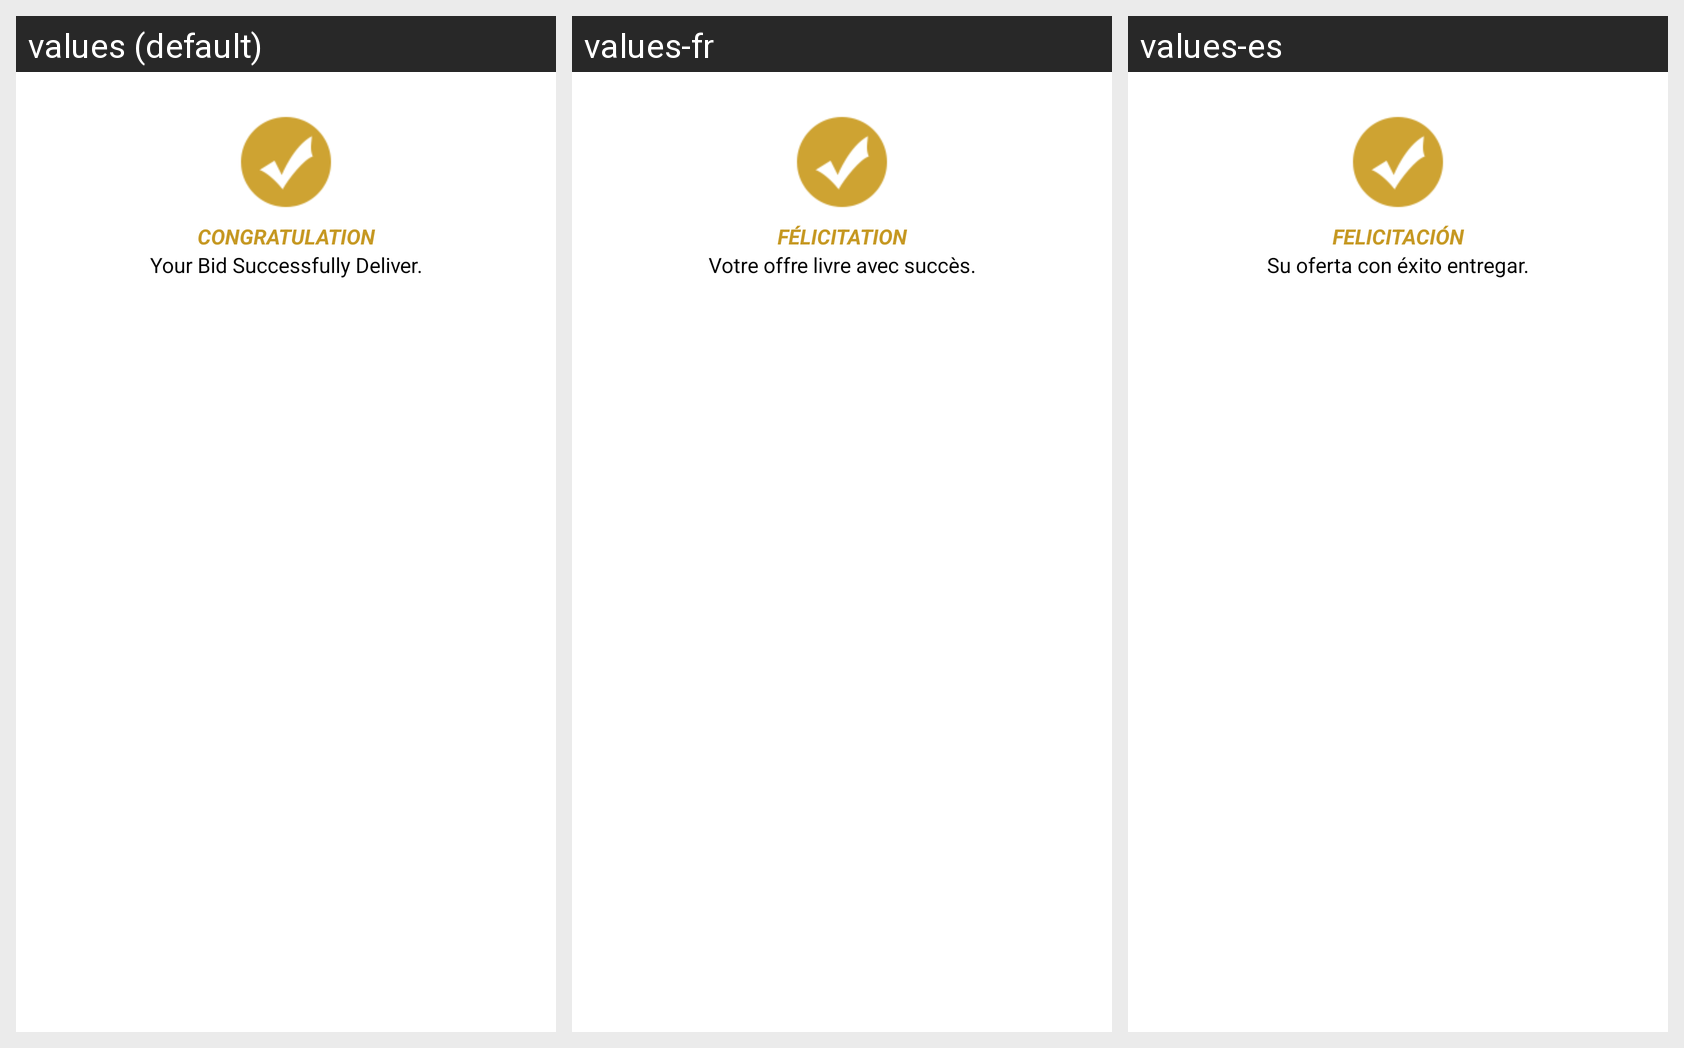

Locale-by-locale string values for the Android screen shown in this grid:
Android screen res/layout/dialog_auction.xml rendered under 3 locales, left to right: values (default), values-fr, values-es. Device: Nexus 5 (rendered at 1080×1920; each locale shown at half size, 540×960, under a caption strip naming it); theme AppTheme.
Strings drawn on this screen, with the default value and each locale's value (text and hints the layout hard-codes, and strings that could not be matched under every locale, appear in the picture but are not listed):

congratulations
  values: Congratulation
  values-fr: Félicitation
  values-es: Felicitación

msg_bid_success
  values: Your Bid Successfully Deliver.
  values-fr: Votre offre livre avec succès.
  values-es: Su oferta con éxito entregar.
